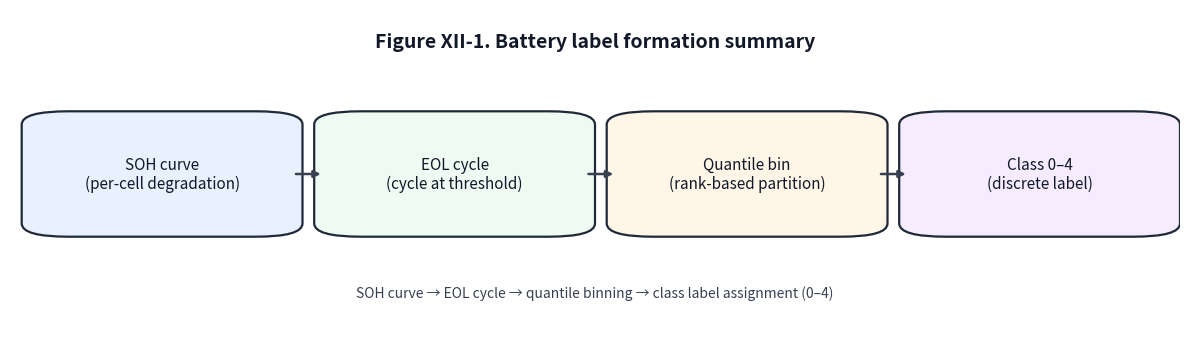

This chart was generated by the following Python code:
"""Generate Figure XII-1: Battery label formation summary.

Pipeline shown:
SOH curve -> EOL cycle -> quantile bin -> class 0-4
"""

from pathlib import Path

import matplotlib.pyplot as plt
from matplotlib.patches import FancyBboxPatch


OUTPUT_PATH = Path("figures/dissertation_plots/figure_xii_1_battery_label_formation_summary.svg")


def add_box(ax, x, y, w, h, text, fc="#f7f9fc", ec="#1f2937"):
    box = FancyBboxPatch(
        (x, y),
        w,
        h,
        boxstyle="round,pad=0.02,rounding_size=0.04",
        linewidth=1.6,
        facecolor=fc,
        edgecolor=ec,
    )
    ax.add_patch(box)
    ax.text(x + w / 2, y + h / 2, text, ha="center", va="center", fontsize=11, color="#111827")


def main():
    fig, ax = plt.subplots(figsize=(12, 3.6))
    ax.set_xlim(0, 1)
    ax.set_ylim(0, 1)
    ax.axis("off")

    w, h = 0.2, 0.34
    y = 0.33
    xs = [0.03, 0.28, 0.53, 0.78]
    labels = [
        "SOH curve\n(per-cell degradation)",
        "EOL cycle\n(cycle at threshold)",
        "Quantile bin\n(rank-based partition)",
        "Class 0–4\n(discrete label)",
    ]
    colors = ["#e8f1ff", "#eefbf3", "#fff6e8", "#f5edff"]

    for x, label, color in zip(xs, labels, colors):
        add_box(ax, x, y, w, h, label, fc=color)

    for i in range(len(xs) - 1):
        x0 = xs[i] + w
        x1 = xs[i + 1]
        ax.annotate(
            "",
            xy=(x1 - 0.012, y + h / 2),
            xytext=(x0 + 0.012, y + h / 2),
            arrowprops=dict(arrowstyle="-|>", lw=1.8, color="#374151"),
        )

    ax.text(
        0.5,
        0.9,
        "Figure XII-1. Battery label formation summary",
        ha="center",
        va="center",
        fontsize=14,
        fontweight="bold",
        color="#111827",
    )
    ax.text(
        0.5,
        0.14,
        "SOH curve → EOL cycle → quantile binning → class label assignment (0–4)",
        ha="center",
        va="center",
        fontsize=10,
        color="#374151",
    )

    OUTPUT_PATH.parent.mkdir(parents=True, exist_ok=True)
    fig.tight_layout()
    fig.savefig(OUTPUT_PATH, format="svg", bbox_inches="tight")
    plt.close(fig)
    print(f"Saved: {OUTPUT_PATH}")


if __name__ == "__main__":
    main()
